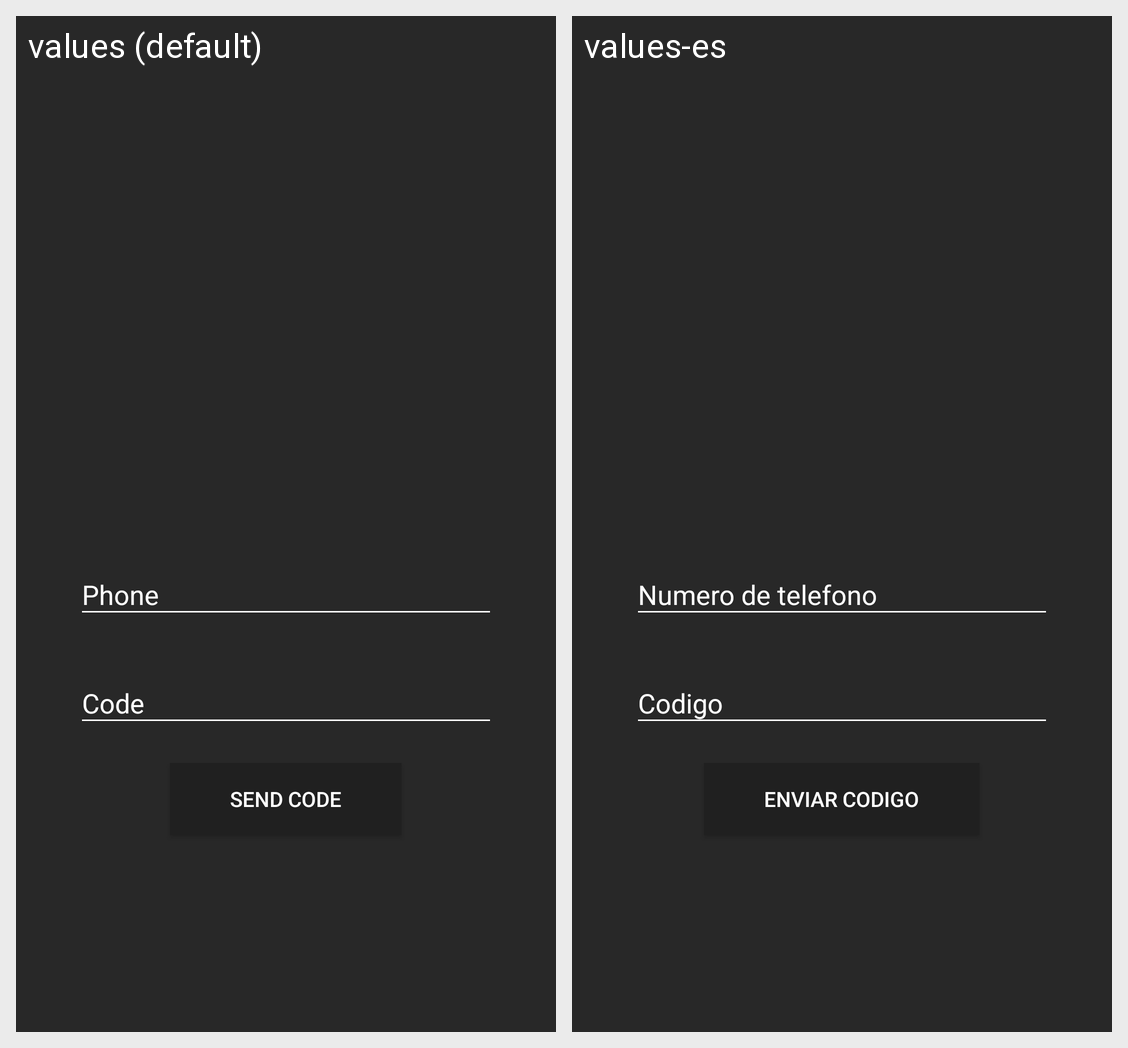

Here is an Android app screen in its default locale and in the app's own translations. Write out the translated-string differences for the strings that appear on this screen.
Android screen res/layout/dialog_login.xml rendered under 2 locales, left to right: values (default), values-es. Device: Nexus 5 (rendered at 1080×1920; each locale shown at half size, 540×960, under a caption strip naming it); theme AppTheme.
Strings drawn on this screen, with the default value and each locale's value (text and hints the layout hard-codes, and strings that could not be matched under every locale, appear in the picture but are not listed):

phone
  values: Phone
  values-es: Numero de telefono

code
  values: Code
  values-es: Codigo

send_code
  values: Send Code
  values-es: Enviar Codigo
